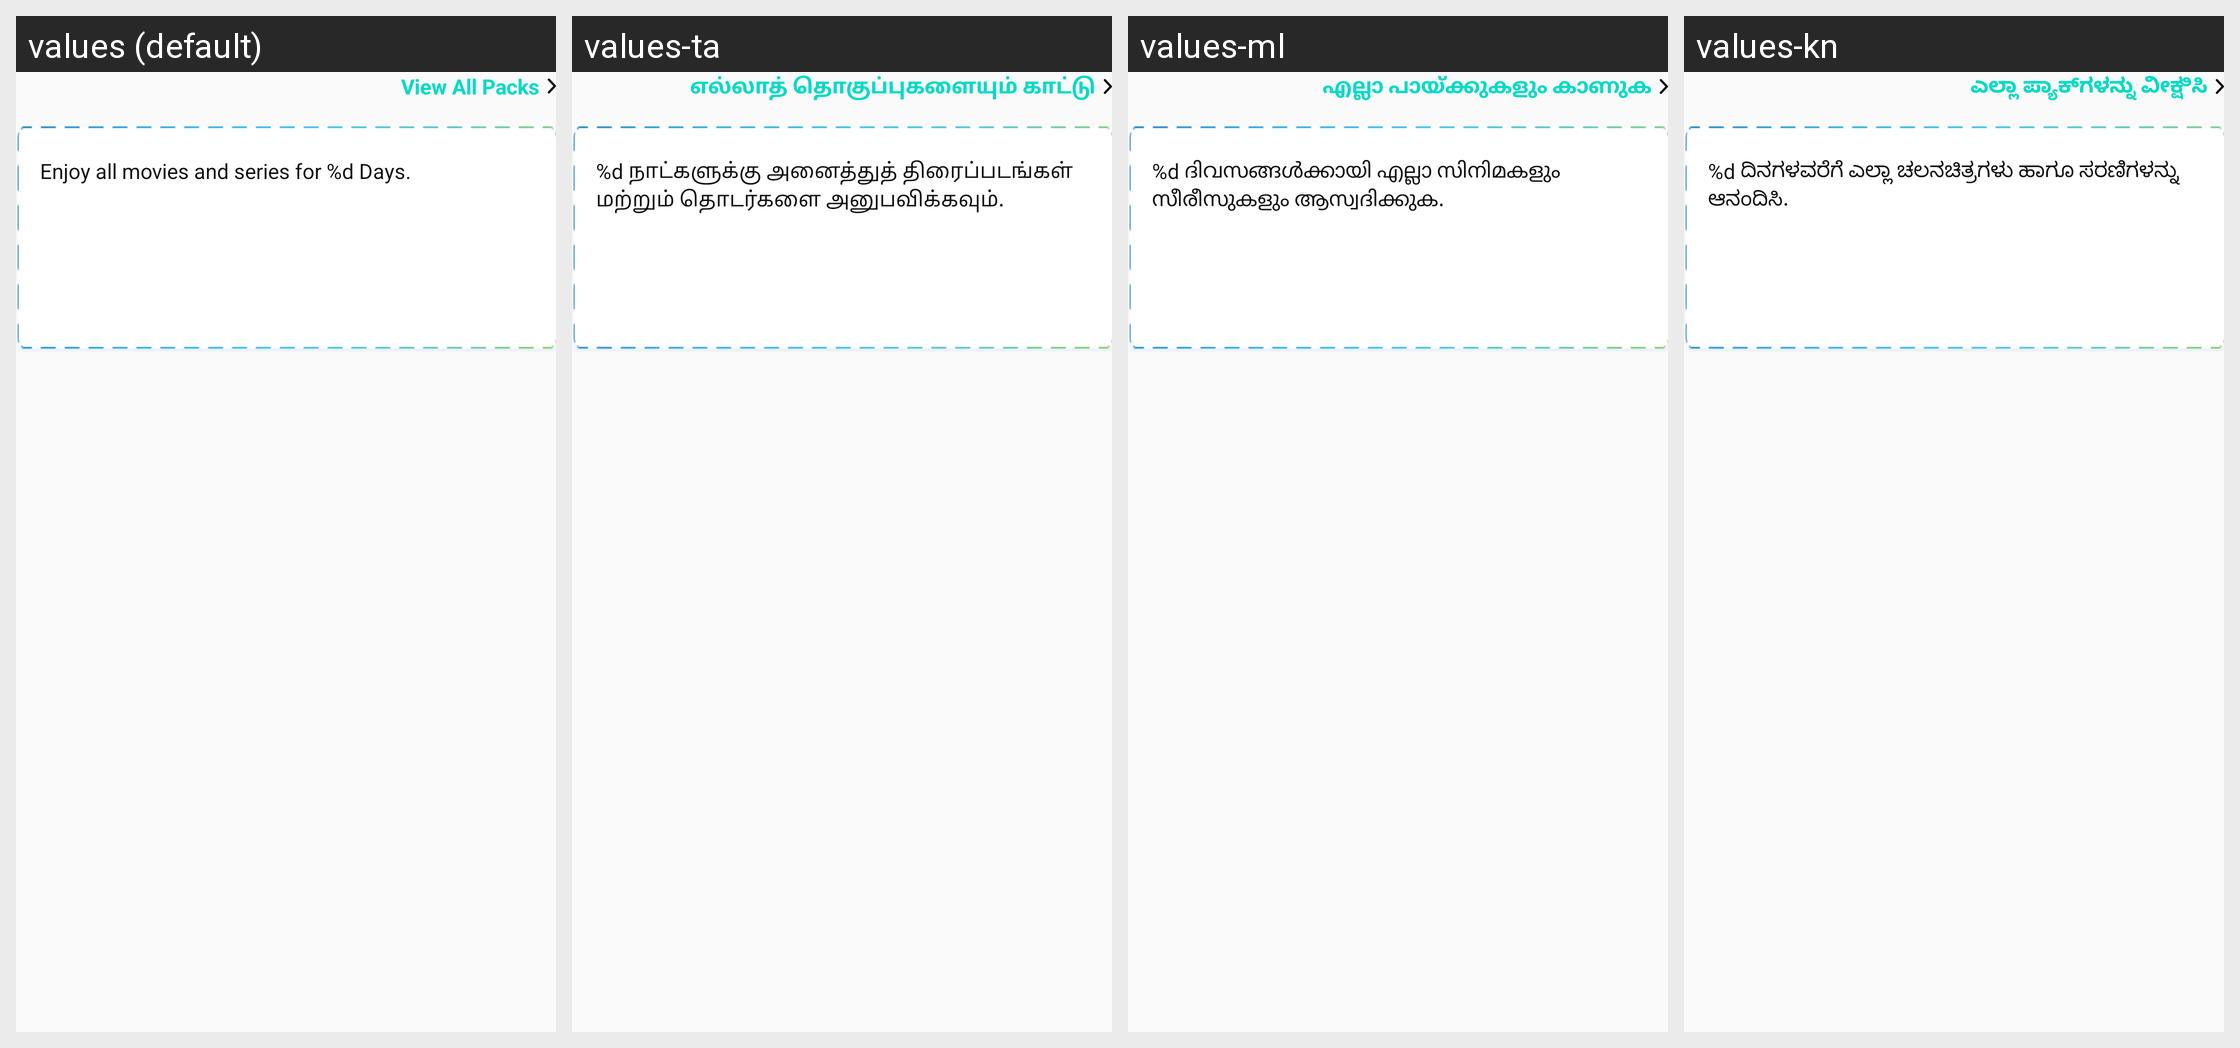

The Android screen above is rendered under several locales of the same app. Produce the string resources it draws, with the default and per-locale values.
Android screen res/layout/view_details_buy_pack.xml rendered under 4 locales, left to right: values (default), values-ta, values-ml, values-kn. Device: Nexus 5 (rendered at 1080×1920; each locale shown at half size, 540×960, under a caption strip naming it); theme Theme.AppTheme.
Other locales in the repository, not shown: values-as, values-bn, values-gu, values-hi, values-kok, values-mr, values-or, values-pa, values-te.
Strings drawn on this screen, with the default value and each locale's value (text and hints the layout hard-codes, and strings that could not be matched under every locale, appear in the picture but are not listed):

bn_view_all_packs
  values: View All Packs
  values-ta: எல்லாத் தொகுப்புகளையும் காட்டு
  values-ml: എല്ലാ പായ്ക്കുകളും കാണുക
  values-kn: ಎಲ್ಲಾ ಪ್ಯಾಕ್‍‌ಗಳನ್ನು ವೀಕ್ಷಿಸಿ

bn_enjoy_all_movies
  values: Enjoy all movies and series for %d Days.
  values-ta: %d நாட்களுக்கு அனைத்துத் திரைப்படங்கள் மற்றும் தொடர்களை அனுபவிக்கவும்.
  values-ml: %d ദിവസങ്ങൾക്കായി എല്ലാ സിനിമകളും സീരീസുകളും ആസ്വദിക്കുക.
  values-kn: %d ದಿನಗಳವರೆಗೆ ಎಲ್ಲಾ ಚಲನಚಿತ್ರಗಳು ಹಾಗೂ ಸರಣಿಗಳನ್ನು ಆನಂದಿಸಿ.
